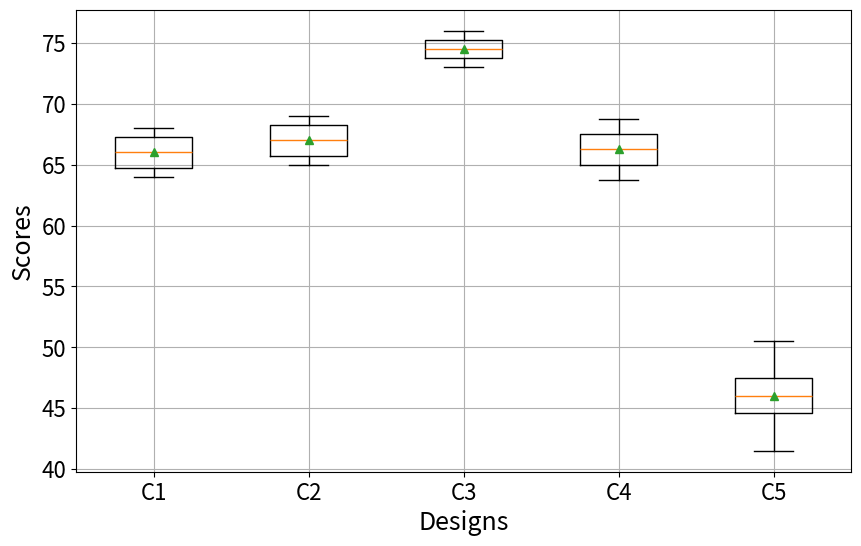

Python code for this plot:
import matplotlib.pyplot as plt
import numpy as np


def sensitivity_analysis(designs, criteria_weight, change_value):
    for design, init_scores in designs.items():
        for i in range(len(criteria_weight)):
            new_criteria_weight = criteria_weight.copy()
            new_criteria_weight[i] += change_value
            for j in range(len(criteria_weight)):
                if j != i:
                    new_criteria_weight[j] -= change_value
                    score = np.dot(init_scores, new_criteria_weight)
                    scores[design].append(score)
                    new_criteria_weight[j] += change_value
    return scores


def plot_sensitivity_analysis(scores):
    plt.figure(figsize=(10, 6)) 
    plt.boxplot(scores.values(), labels=scores.keys(), showmeans=True)
    # plt.title('Sensitivity Analysis of Design Scores')
    plt.xlabel('Designs', fontsize=18)
    plt.ylabel('Scores', fontsize=18)
    plt.tick_params(axis='both', which='major', labelsize=16)
    plt.grid()
    plt.show()


if __name__ == "__main__":
    criteria_weight = [0.1, 0.2, 0.35, 0.2, 0.15]
    change_value = 0.05

    # Scores for each design in each criterion
    designs = {'C1': [90, 65, 50, 65, 90], 
            'C2': [90, 75, 50, 90, 50], 
            'C3': [90, 60, 75, 80, 75],
            'C4': [25, 75, 75, 75, 50],
            'C5': [75, 65, 0, 90, 50]}

    # Resulting score after sensitivity analysis
    scores = {'C1': [],
            'C2': [],
            'C3': [],
            'C4': [],
            'C5': []}
    result = sensitivity_analysis(designs, criteria_weight, change_value)
    plot_sensitivity_analysis(result)